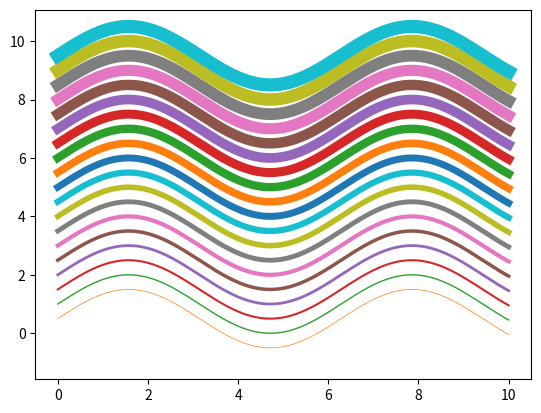

Write Python code to recreate this figure.
# importing packages
import matplotlib.pyplot as plt
import numpy as np

# create data
x_values = np.linspace(0, 10, 1000)
y_values = np.sin(x_values)

# Adjust the line widths
for i in range(20):
    plt.plot(x_values, y_values + i * 0.5, lw=i * 0.5)

plt.show()
